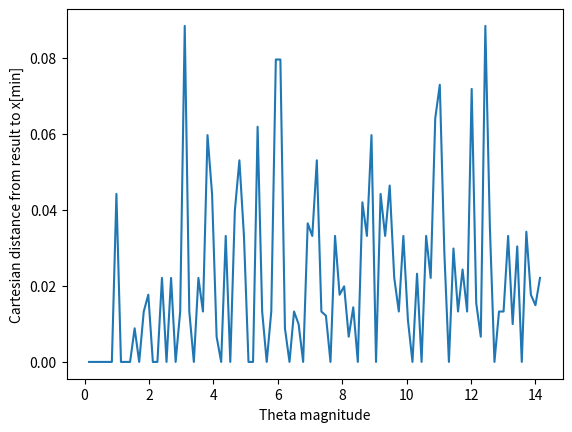

Write Python code to recreate this figure.
import numpy as np
import math

import matplotlib.pyplot as plt

def printChart(points, func, limits):
    xx = np.linspace(limits[0], limits[1], 100)
    yy = np.linspace(limits[2], limits[3], 100)

    # filling the heatmap, value by value
    fun_map = np.empty((xx.size, yy.size))
    for i in range(xx.size):
        for j in range(yy.size):
            fun_map[i, j] = func([yy[j], xx[i]])

    fig = plt.figure()
    s = fig.add_subplot(1, 1, 1, xlabel='$\\gamma$', ylabel='$\\mu$')
    im = s.imshow(
        fun_map,
        extent=(xx[0], xx[-1], yy[0], yy[-1]),
        origin='lower')
    fig.colorbar(im)
    s.scatter(points[:, 0], points[:, 1])
    s.plot(points[:, 0], points[:, 1])
    plt.show()



#two fields in x
def f(x):
    return ((x[0])**2 + x[1]**2)
fX0 = [0,0]


def mag(x):
    return math.sqrt(sum(i ** 2 for i in x))


def gram_schmidt(vectors):
    basis = []
    for v in vectors:
        w = v - np.sum(np.dot(v,b)*b  for b in basis)
        if (w > 1e-10).any():
            basis.append(w/np.linalg.norm(w))
    return np.array(basis)

def orthogonalVector(S):
    d = []
    for s in range(S):
        v = []
        for s1 in range(S):
            if s == s1:
                v.append(1.0)
            else:
                v.append(0.0)
        d.append(v)
    return np.array(d)

def Rosenbrock(func, x0=np.array([0,0]), theta=np.array([0.1,0.1]), beta=-0.5, epsilon=0.05, alpha=2):
    iterations = 0
    _lambda = np.zeros(x0.shape)
    S = x0.shape[0]
    x = []
    d = orthogonalVector(S)
    z = x0.copy()
    z0 = z.copy()

    while True:
        iterations += 1
        #step 1
        for s in range(S):

            z1 = z0.copy()
            z1 = z0 + d[s] * theta[s]

            #if step gives better result
            if(func(z1) < func(z0)):
                z0 = z0 + d[s]*theta[s]
                theta[s] = theta[s]*alpha
                _lambda[s] = _lambda[s] + theta[s]
            else:
                theta[s] = theta[s] * beta

        # step2

        # if new solution is worse than the best known
        if func(z0) >= func(z):

            if mag(theta) < epsilon:
                return [np.array(x), iterations]

            if func(z0) > func(x0):
                #check return condition
                a = np.zeros([S,S])
                for s in range(S):
                    _sum = 0
                    for ss in range(S):
                        _sum = _sum + _lambda[ss] * d[ss]
                    a[s] = _sum

                _lambda = np.zeros(x0.shape)
                d = gram_schmidt(a)

        # if new solution is better than the best known
        else:
            #save best and make next move
            z = z0.copy()

        x.append(z)

#[x, iterations] = Rosenbrock(f,np.array([-4,7]))

#printChart(x, f, [-10,10,-10,10])


# iteration number stayes the same, accurancy is better when we start closer to the minimum
def testAccurancyInFOfDifferentStartingPoint():
    x = np.array([0, 0])
    v = np.array([1, 1])
    stepFactor = 25

    pX = []
    pYY = []
    pY = []

    for i in range(100):
        [result, iterations] = Rosenbrock(f, x)

        if result.shape[0] > 0:
            print(x, iterations, result[-1])
            pX.append(mag(fX0 - x))
            pY.append(mag(fX0 - result[-1]))
            pYY.append(iterations)
            x = x + v * stepFactor

    fig = plt.figure()
    #s = fig.add_subplot(1, 1, 1, xlabel='Cartesian distance to from start to x[min]', ylabel='')
    s = fig.add_subplot(1, 1, 1, xlabel='Cartesian distance to from start to x[min]', ylabel='Iterations')
    s.plot(pX,pYY)
    plt.show()


def testAccurancyInFOfEpsilon():
    x = np.array([100/6, 100/6])
    stepFactor = 0.1
    epsilon = 0.05

    pX = []
    pY = []
    pYY = []

    for i in range(100):
        [result, iterations] = Rosenbrock(f, x, epsilon=epsilon)

        if result.shape[0] > 0:
            print("Epsilon,", epsilon, " , ", mag(fX0 - result[-1]), ", n ,", iterations)
            pX.append(epsilon)
            # pY.append(mag(fX0 - result[0]))
            pY.append(mag(fX0 - result[-1]))
            pYY.append(iterations)
            epsilon = epsilon + stepFactor

    fig = plt.figure()
    s = fig.add_subplot(1, 1, 1, xlabel='Epsilon', ylabel='Iterations')
    #s = fig.add_subplot(1, 1, 1, xlabel='Epsilon', ylabel='Cartesian distance from result to x[min]')
    s.plot(pX, pYY)
    plt.show()

def testAccurancyInFOfBeta():
    x = np.array([100 / 6, 100 / 6])
    stepFactor = 0.01
    beta = -0.7

    pX = []
    pY = []
    pYY = []

    for i in range(98):
        [result, iterations] = Rosenbrock(f, x, beta=beta)

        if result.shape[0] > 0:
            print("Beta,", beta, " , ", mag(fX0 - result[-1]), ", n ,", iterations)
            pX.append(beta)
            # pY.append(mag(fX0 - result[0]))
            pY.append(mag(fX0 - result[-1]))
            pYY.append(iterations)
            beta = beta + stepFactor

    fig = plt.figure()
    #s = fig.add_subplot(1, 1, 1, xlabel='Beta', ylabel='Iterations')
    s = fig.add_subplot(1, 1, 1, xlabel='Beta', ylabel='Cartesian distance from result to x[min]')
    s.plot(pX, pY)
    plt.show()

def testAccurancyInFOfAlpha():
    x = np.array([999,999])
    stepFactor = 0.2
    beta = 1.1

    pX = []
    pY = []
    pYY = []

    for i in range(50):
        [result, iterations] = Rosenbrock(f, x, alpha=beta)

        if result.shape[0] > 0:
            print("Alpha,", beta, " , ", mag(fX0 - result[-1]), ", n ,", iterations)
            pX.append(beta)
            # pY.append(mag(fX0 - result[0]))
            pY.append(mag(fX0 - result[-1]))
            pYY.append(iterations)
            beta = beta + stepFactor

    fig = plt.figure()
    s = fig.add_subplot(1, 1, 1, xlabel='Alpha', ylabel='Iterations')
    #s = fig.add_subplot(1, 1, 1, xlabel='Alpha', ylabel='Cartesian distance from result to x[min]')
    s.plot(pX, pYY)
    plt.show()

def testAccurancyInFOfDifferentTheta():
    x = np.array([999, 999])
    theta= np.array([0.1, 0.1])
    v = np.array([0.1, 0.1])
    stepFactor = 1

    pX = []
    pYY = []
    pY = []

    for i in range(100):
        [result, iterations] = Rosenbrock(f, x, theta=theta.copy())

        if result.shape[0] > 0:
            print(theta, iterations, result[-1])
            pX.append(mag(theta))
            pY.append(mag(fX0 - result[-1]))
            pYY.append(iterations)
            theta = theta + v * stepFactor

    fig = plt.figure()
    #s = fig.add_subplot(1, 1, 1, xlabel='Theta magnitude', ylabel='Iterations')
    s = fig.add_subplot(1, 1, 1, xlabel='Theta magnitude', ylabel='Cartesian distance from result to x[min]')
    s.plot(pX,pY)
    plt.show()


#testAccurancyInFOfDifferentStartingPoint()
#testAccurancyInFOfEpsilon()
#testAccurancyInFOfBeta()
#testAccurancyInFOfAlpha()
testAccurancyInFOfDifferentTheta()
